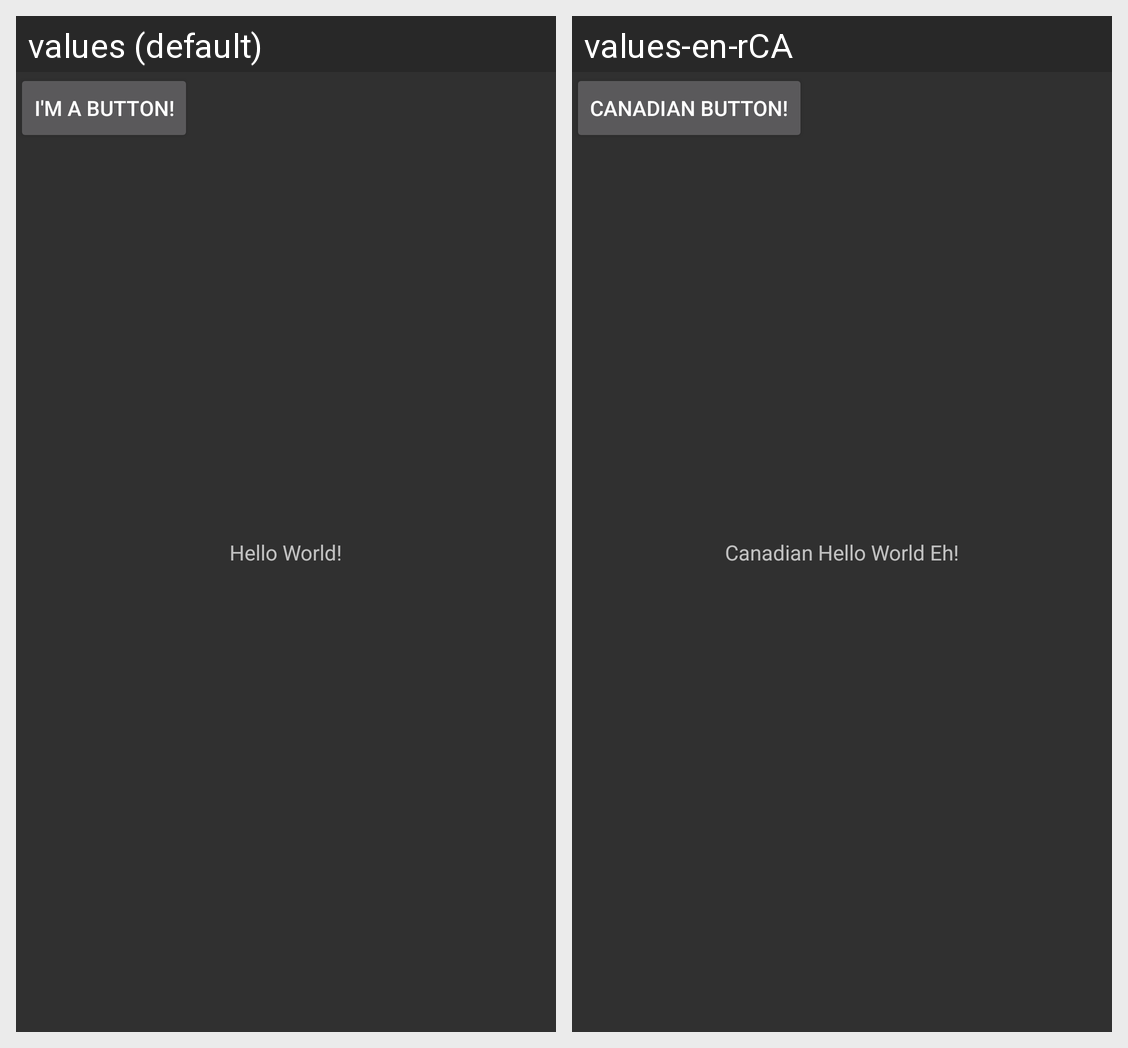

The same Android screen rendered under two of its app's locales, left to right. List the strings drawn on it with the default value and each locale's translation.
Android screen res/layout/activity_start.xml rendered under 2 locales, left to right: values (default), values-en-rCA. Device: Nexus 5 (rendered at 1080×1920; each locale shown at half size, 540×960, under a caption strip naming it); theme AppTheme.
Strings drawn on this screen, with the default value and each locale's value (text and hints the layout hard-codes, and strings that could not be matched under every locale, appear in the picture but are not listed):

hello_message
  values: Hello World!
  values-en-rCA: Canadian Hello World Eh!

ButtonText
  values: I'm a button!
  values-en-rCA: Canadian Button!
